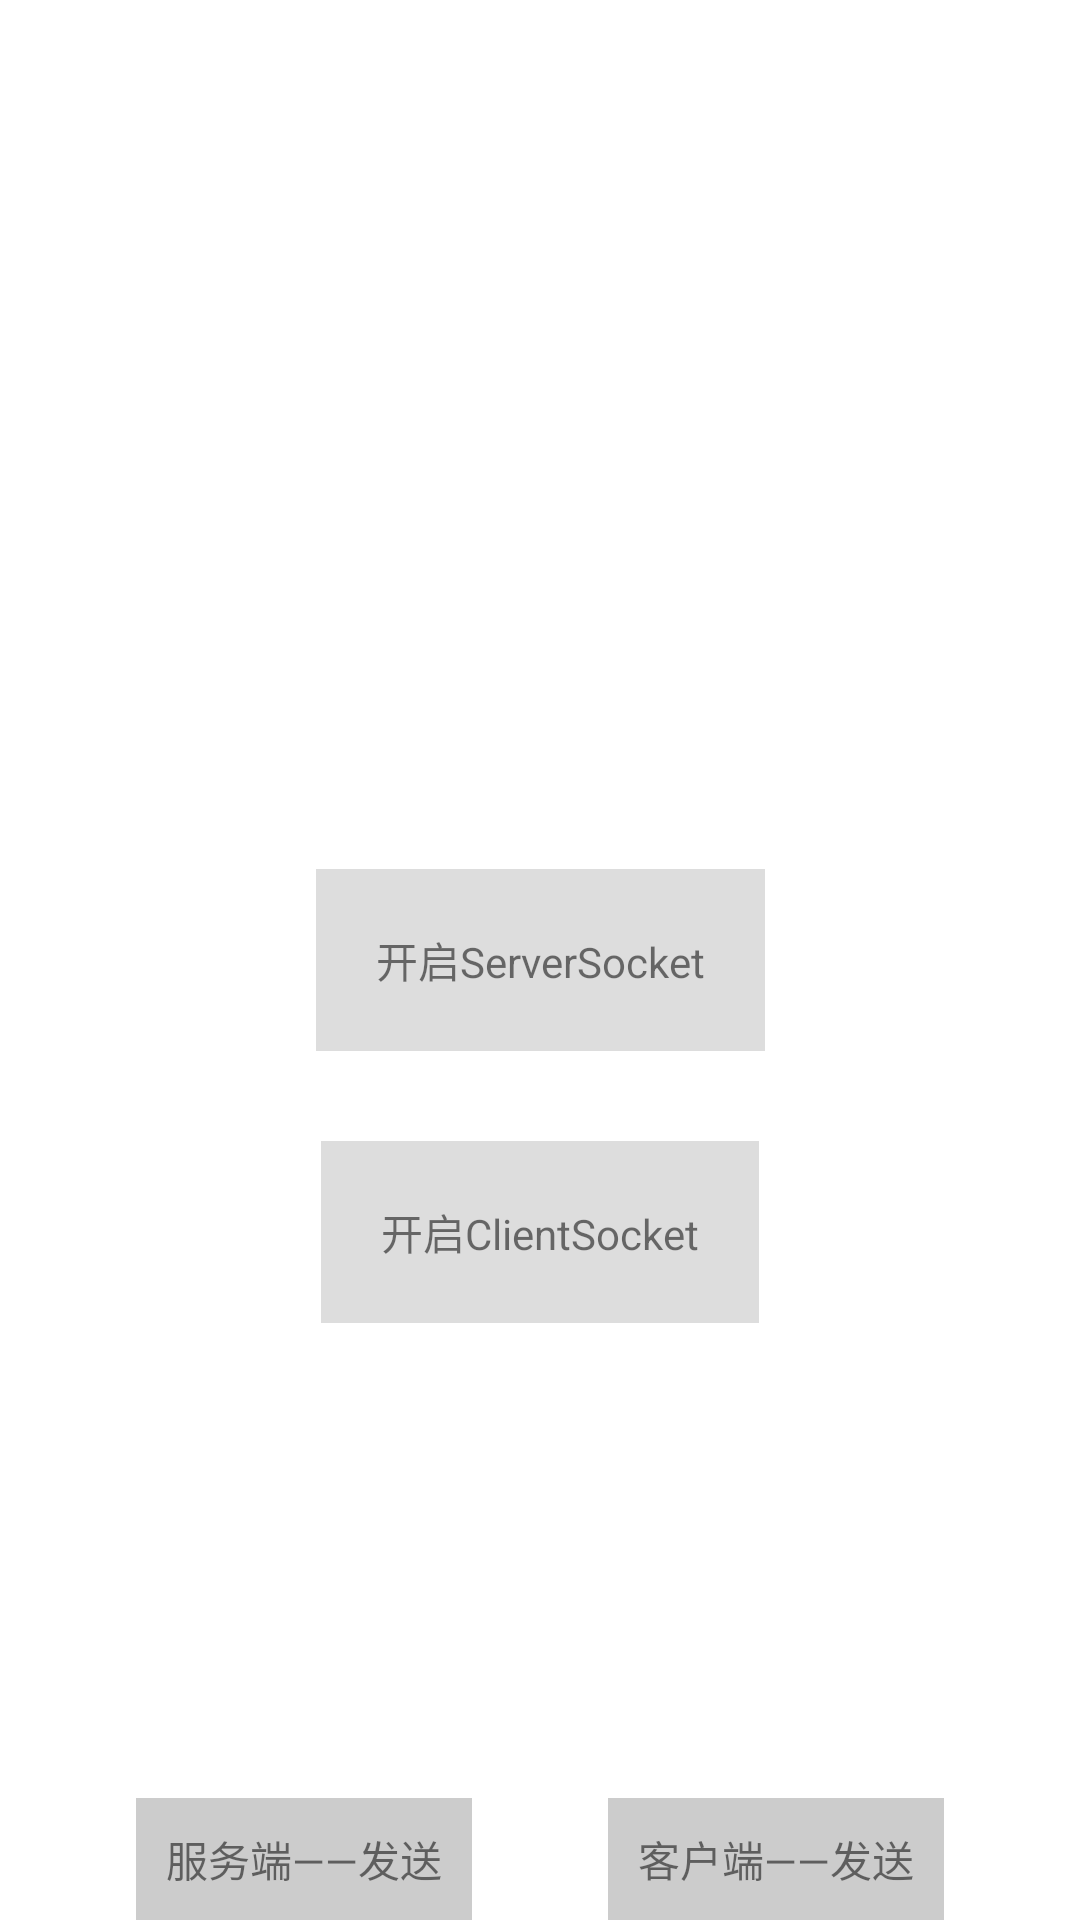

This screen was rendered from an Android layout file. Write that file and the resources it references.
<!-- AndroidManifest.xml: application theme Theme.HuangpingPublicHealth -->
<!-- res/layout/activity_main.xml -->
<?xml version="1.0" encoding="utf-8"?>
<androidx.constraintlayout.widget.ConstraintLayout xmlns:android="http://schemas.android.com/apk/res/android"
  xmlns:app="http://schemas.android.com/apk/res-auto"
  xmlns:tools="http://schemas.android.com/tools"
  android:layout_width="match_parent"
  android:layout_height="match_parent"
  tools:context=".MainActivity">

  <TextView
    android:id="@+id/msg_tv"
    android:layout_width="0dp"
    android:layout_height="wrap_content"
    android:layout_marginTop="30dp"
    android:textColor="@color/black"
    android:textSize="15sp"
    app:layout_constraintLeft_toLeftOf="parent"
    app:layout_constraintRight_toRightOf="parent"
    app:layout_constraintTop_toTopOf="parent" />

  <TextView
    android:id="@+id/tv_add_file"
    android:layout_width="wrap_content"
    android:layout_height="wrap_content"
    android:background="#dddddd"
    android:padding="20dp"
    android:text="开启ServerSocket"
    app:layout_constraintBottom_toBottomOf="parent"
    app:layout_constraintLeft_toLeftOf="parent"
    app:layout_constraintRight_toRightOf="parent"
    app:layout_constraintTop_toTopOf="parent" />

  <TextView
    android:id="@+id/tv_go_to_file"
    android:layout_width="wrap_content"
    android:layout_height="wrap_content"
    android:layout_marginTop="30dp"
    android:background="#dddddd"
    android:padding="20dp"
    android:text="开启ClientSocket"
    app:layout_constraintLeft_toLeftOf="parent"
    app:layout_constraintRight_toRightOf="parent"
    app:layout_constraintTop_toBottomOf="@id/tv_add_file" />

  <TextView
    android:id="@+id/server_send"
    android:layout_width="wrap_content"
    android:layout_height="wrap_content"
    android:background="#33000000"
    android:padding="10dp"
    android:text="服务端——发送"
    app:layout_constraintBottom_toBottomOf="parent"
    app:layout_constraintHorizontal_chainStyle="spread"
    app:layout_constraintLeft_toLeftOf="parent"
    app:layout_constraintRight_toLeftOf="@id/client_send" />

  <TextView
    android:id="@+id/client_send"
    android:layout_width="wrap_content"
    android:layout_height="wrap_content"
    android:background="#33000000"
    android:padding="10dp"
    android:text="客户端——发送"
    app:layout_constraintBottom_toBottomOf="parent"
    app:layout_constraintLeft_toRightOf="@id/server_send"
    app:layout_constraintRight_toRightOf="parent" />
</androidx.constraintlayout.widget.ConstraintLayout>
<!-- resources referenced by this layout -->
<resources>
  <color name="black">#FF000000</color>
  <style name="Theme.HuangpingPublicHealth" parent="Theme.MaterialComponents.DayNight.NoActionBar">
          
          <item name="colorPrimary">@color/purple_500</item>
          <item name="colorPrimaryVariant">@color/transparent</item>
          <item name="colorOnPrimary">@color/white</item>
          
          <item name="colorSecondary">@color/teal_200</item>
          <item name="colorSecondaryVariant">@color/teal_700</item>
          <item name="colorOnSecondary">@color/black</item>
          
          <item name="android:statusBarColor" tools:targetApi="l">?attr/colorPrimaryVariant</item>
          
      </style>
  <color name="purple_500">#FF6200EE</color>
  <color name="transparent">#00ffffff</color>
  <color name="white">#FFFFFFFF</color>
  <color name="teal_200">#FF03DAC5</color>
  <color name="teal_700">#FF018786</color>
</resources>
